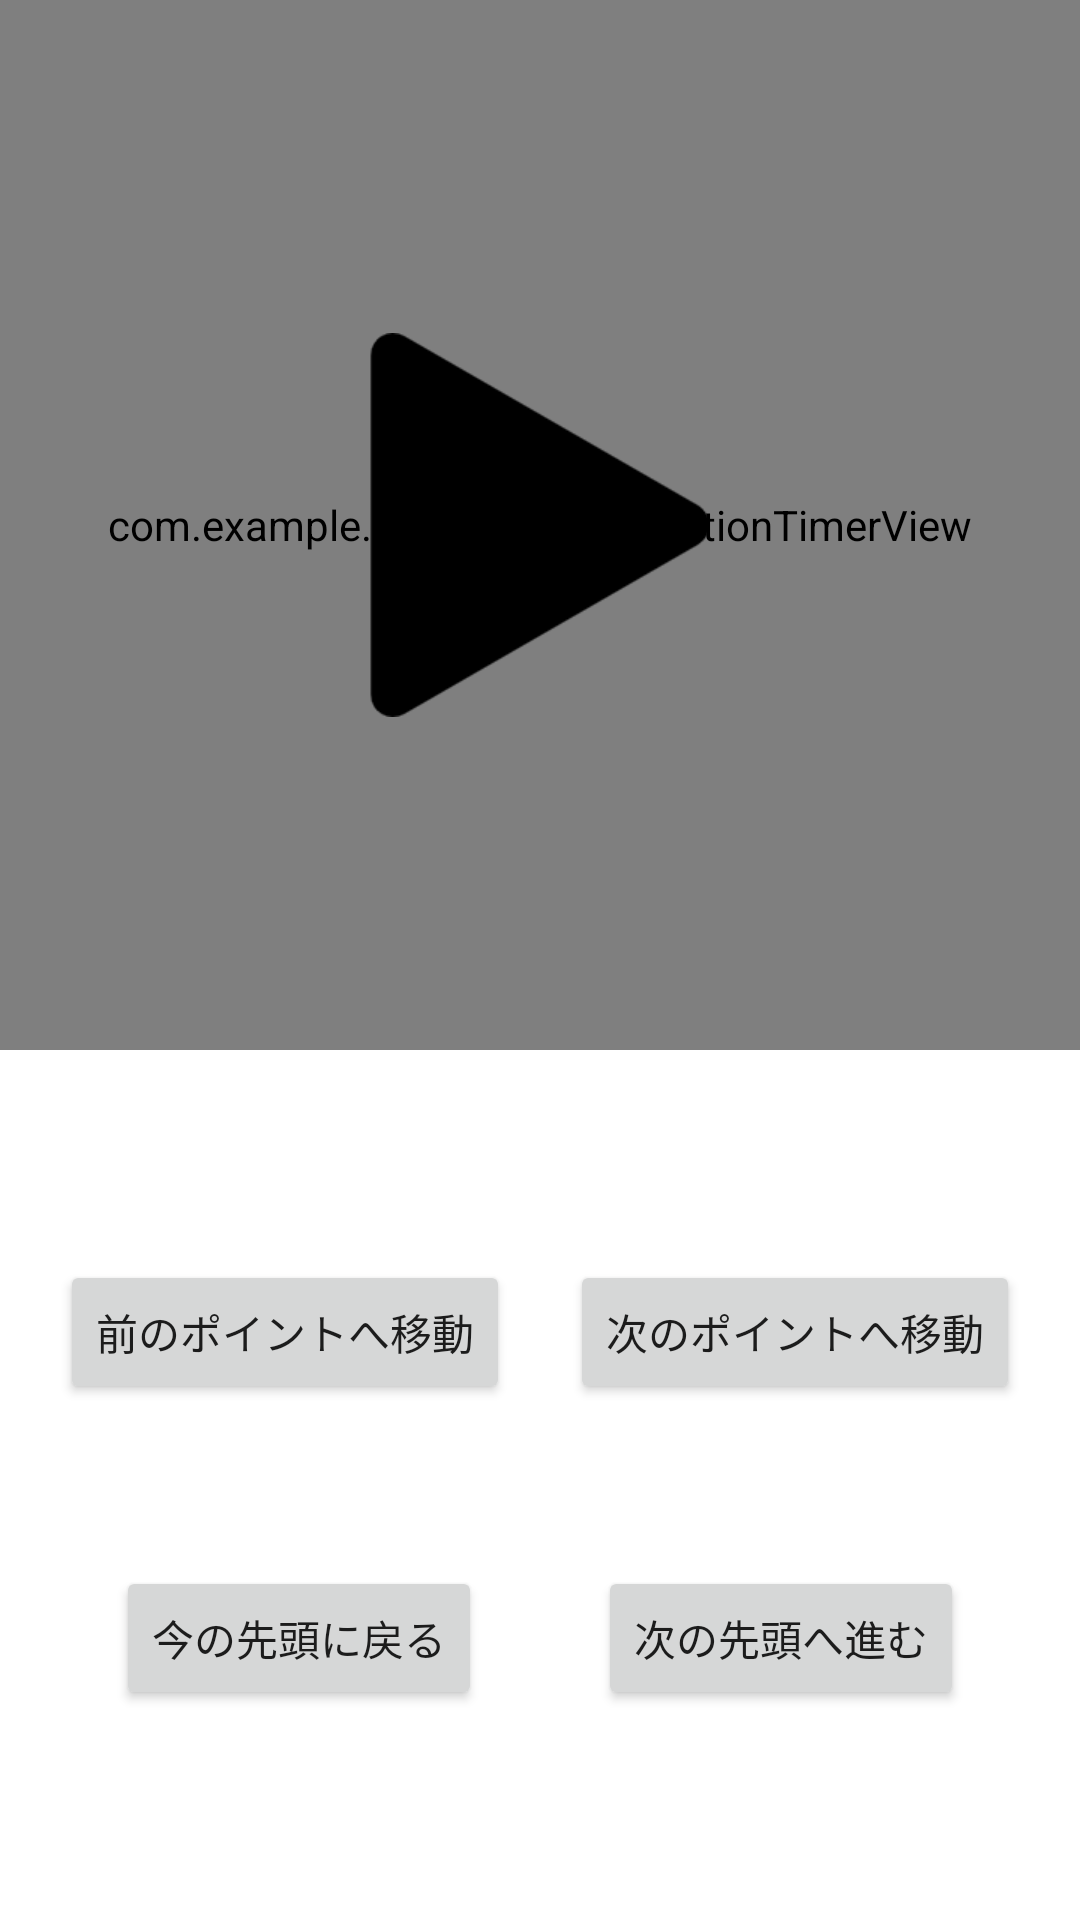

Android layout source for this screen:
<!-- AndroidManifest.xml: application theme Theme.SUGEETimer -->
<!-- res/layout/activity_execution.xml -->
<?xml version="1.0" encoding="utf-8"?>
<androidx.constraintlayout.widget.ConstraintLayout xmlns:android="http://schemas.android.com/apk/res/android"
    xmlns:app="http://schemas.android.com/apk/res-auto"
    xmlns:tools="http://schemas.android.com/tools"
    android:layout_width="match_parent"
    android:layout_height="match_parent"
    tools:context=".ExecutionActivity">

    <LinearLayout
        android:layout_width="match_parent"
        android:layout_height="match_parent"
        android:orientation="vertical"
        app:layout_constraintTop_toTopOf="parent">

        <androidx.constraintlayout.widget.ConstraintLayout
            android:layout_width="match_parent"
            android:layout_height="wrap_content">

            <com.example.sugeetimer.ExecutionTimerView
                android:id="@+id/timer_view"
                android:layout_width="match_parent"
                android:layout_height="350dp"
                app:layout_constraintBottom_toBottomOf="parent"
                app:layout_constraintEnd_toEndOf="parent"
                app:layout_constraintStart_toStartOf="parent"
                app:layout_constraintTop_toTopOf="parent" />

            <ImageView
                android:id="@+id/iv_start_stop_icon"
                android:layout_width="128dp"
                android:layout_height="128dp"
                app:layout_constraintBottom_toBottomOf="@+id/timer_view"
                app:layout_constraintEnd_toEndOf="@+id/timer_view"
                app:layout_constraintStart_toStartOf="@+id/timer_view"
                app:layout_constraintTop_toTopOf="@+id/timer_view"
                app:srcCompat="@drawable/ic_start" />

        </androidx.constraintlayout.widget.ConstraintLayout>

        <androidx.constraintlayout.widget.ConstraintLayout
            android:layout_width="match_parent"
            android:layout_height="match_parent">

            <Button
                android:id="@+id/next_point"
                android:layout_width="wrap_content"
                android:layout_height="wrap_content"
                android:text="次のポイントへ移動"
                app:layout_constraintBottom_toBottomOf="@+id/prev_point"
                app:layout_constraintEnd_toEndOf="parent"
                app:layout_constraintHorizontal_bias="0.5"
                app:layout_constraintStart_toEndOf="@+id/prev_point"
                app:layout_constraintTop_toTopOf="@+id/prev_point" />

            <Button
                android:id="@+id/prev_point"
                android:layout_width="wrap_content"
                android:layout_height="wrap_content"
                android:layout_marginTop="16dp"
                android:text="前のポイントへ移動"
                app:layout_constraintBottom_toTopOf="@+id/prev_loop"
                app:layout_constraintEnd_toStartOf="@+id/next_point"
                app:layout_constraintHorizontal_bias="0.5"
                app:layout_constraintStart_toStartOf="parent"
                app:layout_constraintTop_toTopOf="parent" />

            <Button
                android:id="@+id/prev_loop"
                android:layout_width="wrap_content"
                android:layout_height="wrap_content"
                android:layout_marginBottom="16dp"
                android:text="今の先頭に戻る"
                app:layout_constraintBottom_toBottomOf="parent"
                app:layout_constraintEnd_toStartOf="@+id/next_loop"
                app:layout_constraintHorizontal_bias="0.5"
                app:layout_constraintStart_toStartOf="parent"
                app:layout_constraintTop_toBottomOf="@+id/prev_point" />

            <Button
                android:id="@+id/next_loop"
                android:layout_width="wrap_content"
                android:layout_height="wrap_content"
                android:text="次の先頭へ進む"
                app:layout_constraintBottom_toBottomOf="@+id/prev_loop"
                app:layout_constraintEnd_toEndOf="parent"
                app:layout_constraintHorizontal_bias="0.5"
                app:layout_constraintStart_toEndOf="@+id/prev_loop"
                app:layout_constraintTop_toTopOf="@+id/prev_loop" />

        </androidx.constraintlayout.widget.ConstraintLayout>

    </LinearLayout>
</androidx.constraintlayout.widget.ConstraintLayout>
<!-- resources referenced by this layout -->
<resources>
  <!-- drawable ic_start: png bitmap (drawable, 4635 bytes) -->
  <style name="Theme.SUGEETimer" parent="Theme.MaterialComponents.DayNight.DarkActionBar">
          
          <item name="colorPrimary">@color/purple_500</item>
          <item name="colorPrimaryVariant">@color/purple_700</item>
          <item name="colorOnPrimary">@color/white</item>
          
          <item name="colorSecondary">@color/teal_200</item>
          <item name="colorSecondaryVariant">@color/teal_700</item>
          <item name="colorOnSecondary">@color/black</item>
          
          <item name="android:statusBarColor" tools:targetApi="l">?attr/colorPrimaryVariant</item>
          
      </style>
  <!-- not gathered from this repository: default colours our renderer supplied (Android Studio template values) -->
  <color name="purple_500">#FF6200EE</color>
  <color name="purple_700">#FF3700B3</color>
  <color name="teal_200">#FF03DAC5</color>
  <color name="teal_700">#FF018786</color>
  <color name="black">#FF000000</color>
  <color name="white">#FFFFFFFF</color>
</resources>
